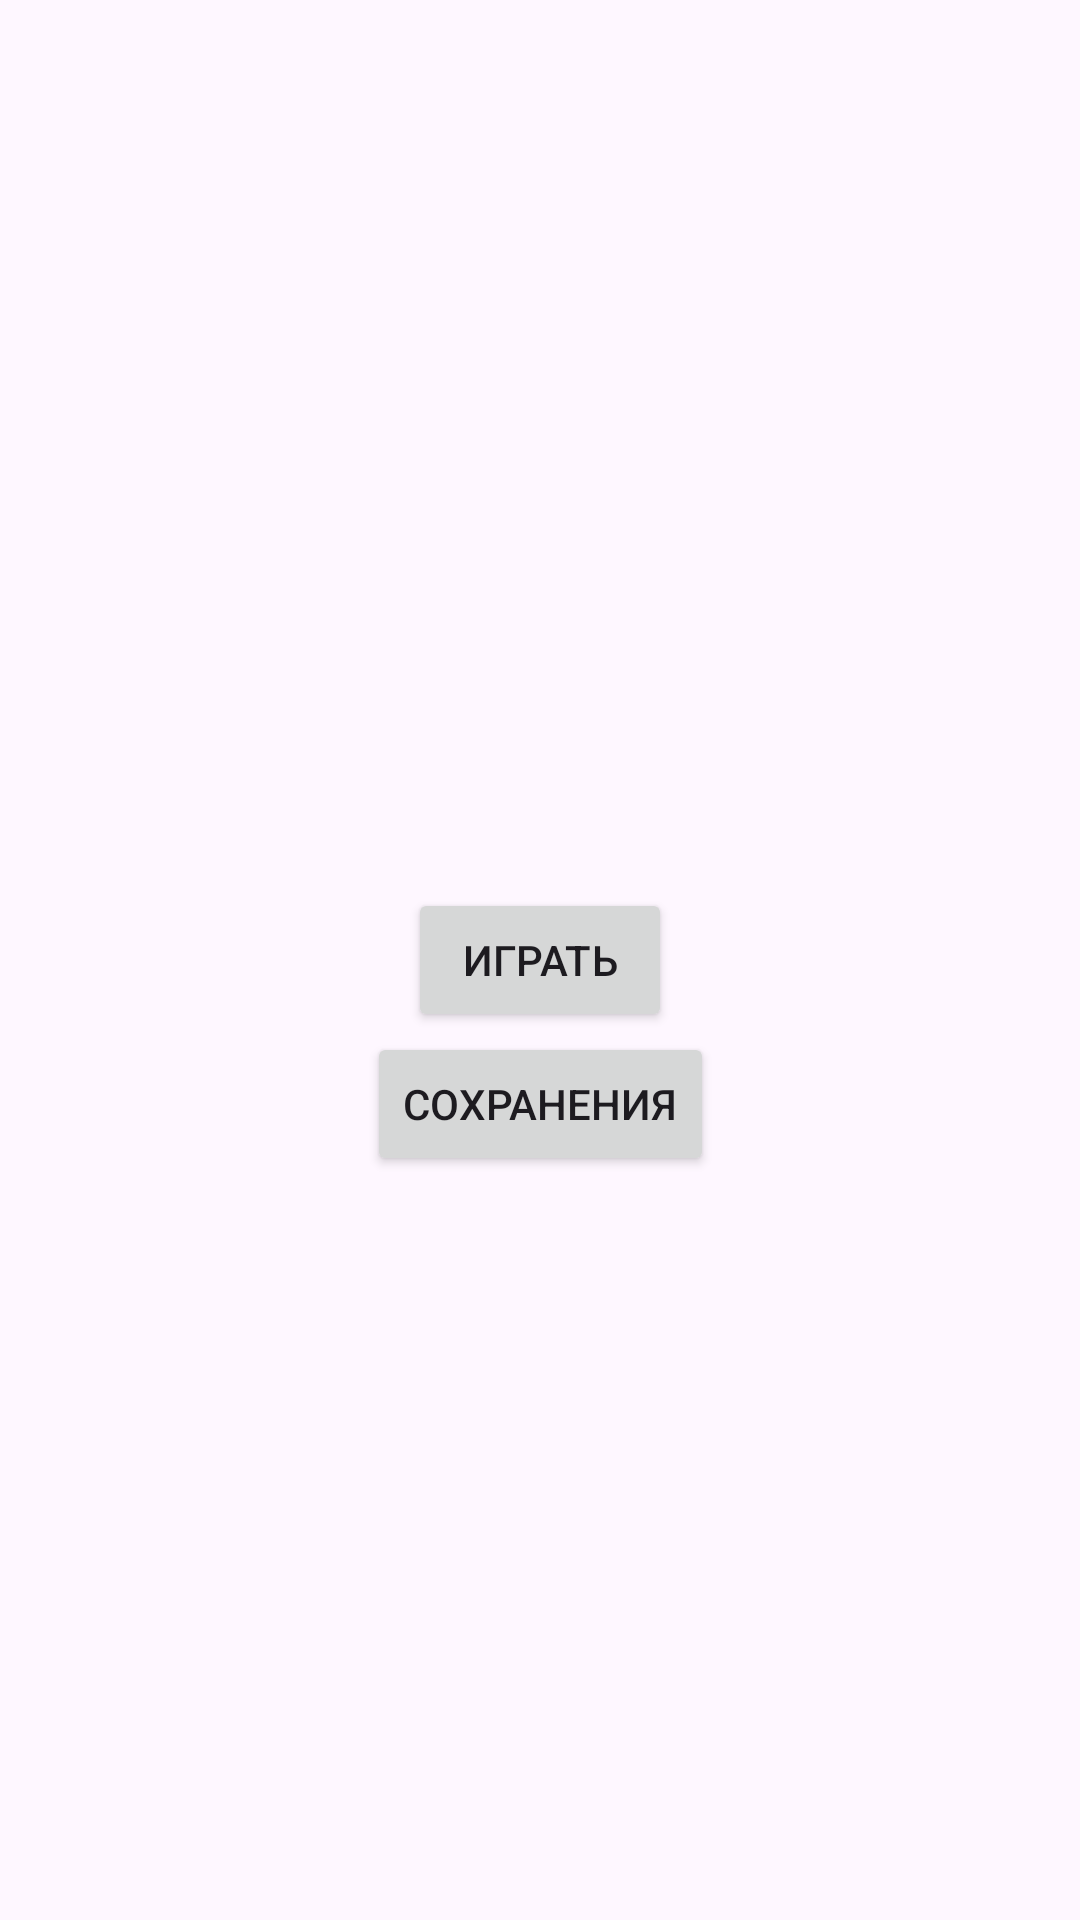

This screen was rendered from an Android layout file. Write that file and the resources it references.
<!-- AndroidManifest.xml: application theme Theme.MyChess -->
<!-- res/layout/fragment_main.xml -->
<?xml version="1.0" encoding="utf-8"?>
<androidx.constraintlayout.widget.ConstraintLayout xmlns:android="http://schemas.android.com/apk/res/android"
    xmlns:app="http://schemas.android.com/apk/res-auto"
    xmlns:tools="http://schemas.android.com/tools"
    android:id="@+id/game"
    android:layout_width="match_parent"
    android:layout_height="match_parent"
    tools:context=".fragments.MainFragment">
    <Button
        android:id="@+id/btnToGame"
        android:layout_width="wrap_content"
        android:layout_height="wrap_content"
        android:text="Играть"
        app:layout_constraintBottom_toBottomOf="parent"
        app:layout_constraintEnd_toEndOf="parent"
        app:layout_constraintStart_toStartOf="parent"
        app:layout_constraintTop_toTopOf="parent" />

    <Button
        android:id="@+id/btnToSaves"
        android:layout_width="wrap_content"
        android:layout_height="wrap_content"
        android:text="Сохранения"
        app:layout_constraintEnd_toEndOf="parent"
        app:layout_constraintStart_toStartOf="parent"
        app:layout_constraintTop_toBottomOf="@+id/btnToGame" />


</androidx.constraintlayout.widget.ConstraintLayout>
<!-- resources referenced by this layout -->
<resources>
  <style name="Theme.MyChess" parent="Base.Theme.MyChess" />
  <style name="Base.Theme.MyChess" parent="Theme.Material3.DayNight.NoActionBar">
          
          
          
      </style>
</resources>
